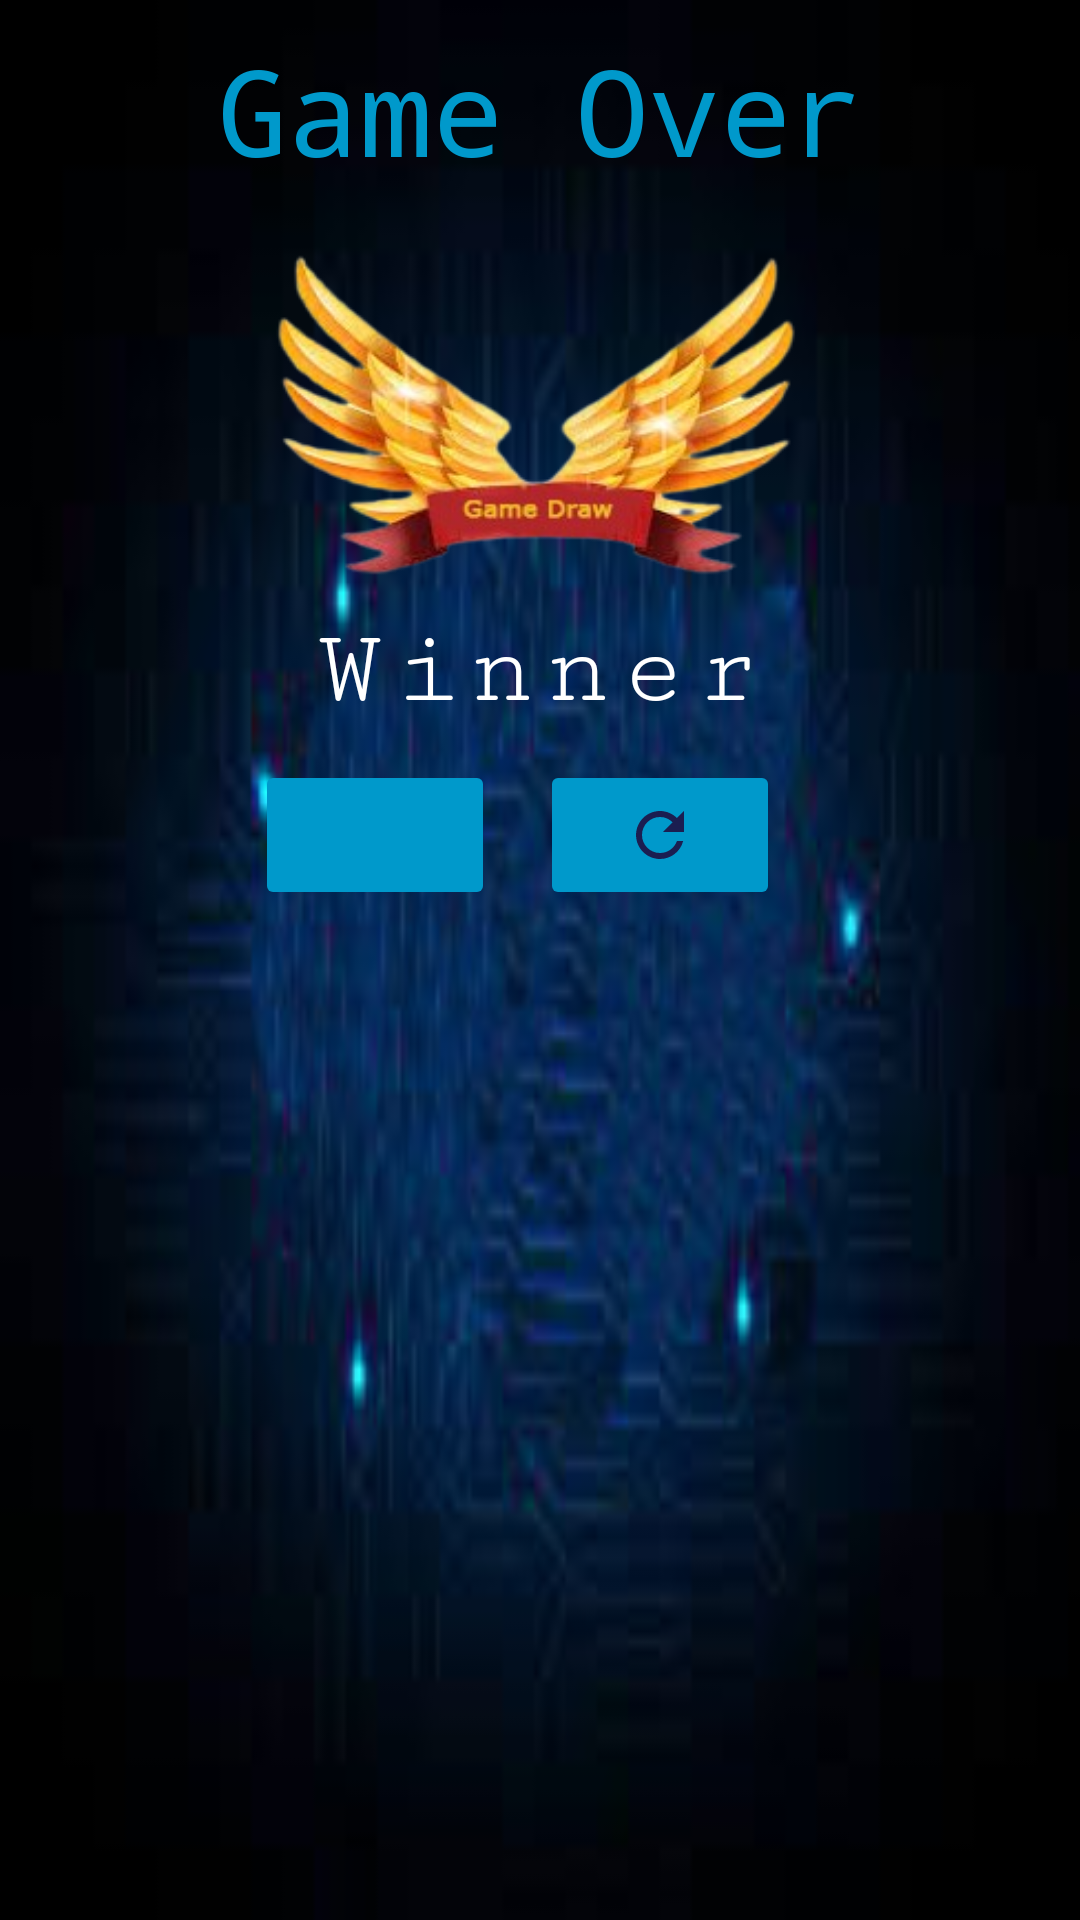

Layout XML and referenced resources for this Android screen:
<!-- AndroidManifest.xml: application theme Theme.TicTacToe1 -->
<!-- res/layout/win_dialog_layout.xml -->
<?xml version="1.0" encoding="utf-8"?>
<androidx.appcompat.widget.LinearLayoutCompat xmlns:android="http://schemas.android.com/apk/res/android"
    xmlns:app="http://schemas.android.com/apk/res-auto"
    android:layout_width="match_parent"
    android:layout_height="wrap_content"
    android:gravity="center_horizontal"
    android:background="@drawable/cardbackground"
    android:orientation="vertical"
    android:padding="10dp">

    <androidx.appcompat.widget.LinearLayoutCompat
        android:layout_width="match_parent"
        android:layout_height="wrap_content"
        android:gravity="center">

        <androidx.appcompat.widget.AppCompatTextView
            android:layout_width="wrap_content"
            android:layout_height="wrap_content"
            android:text="Game Over"
            android:textSize="40dp"
            android:typeface="monospace"
            android:textColor="@color/btn"/>

    </androidx.appcompat.widget.LinearLayoutCompat>

    <androidx.appcompat.widget.LinearLayoutCompat
        android:layout_width="match_parent"
        android:layout_height="wrap_content"
        android:padding="20dp"
        android:orientation="vertical"
        android:gravity="center_horizontal">

        <androidx.appcompat.widget.AppCompatImageView
            android:id="@+id/img_winlogo"
            android:layout_width="180dp"
            android:layout_height="110dp"
            android:scaleType="fitXY"
            android:src="@drawable/draw_game" />

        <androidx.appcompat.widget.AppCompatTextView
            android:id="@+id/txt_winnerName"
            android:layout_width="wrap_content"
            android:layout_height="wrap_content"
            android:fontFamily="serif-monospace"
            android:letterSpacing="0.1"
            android:text="Winner"
            android:textColor="@color/white"
            android:textSize="36sp"
            android:typeface="monospace"
            android:paddingVertical="10sp"/>




        <androidx.appcompat.widget.LinearLayoutCompat
            android:layout_width="match_parent"
            android:layout_height="wrap_content"
            android:gravity="center">

            <androidx.appcompat.widget.AppCompatImageButton
                android:id="@+id/btn_gotoHome"
                android:layout_width="80dp"
                android:layout_height="50dp"
                android:layout_marginRight="15dp"
                android:src="@drawable/ic_home"
                android:backgroundTint="@color/btn"
                android:paddingVertical="15dp"
                android:paddingHorizontal="25dp"/>

            <androidx.appcompat.widget.AppCompatImageButton
                android:id="@+id/btn_restartGame"
                android:layout_width="80dp"
                android:layout_height="50dp"
                android:layout_marginRight="15dp"
                android:src="@drawable/ic_restart"
                android:backgroundTint="@color/btn"
                android:paddingVertical="15dp"
                android:paddingHorizontal="25dp" />


        </androidx.appcompat.widget.LinearLayoutCompat>



    </androidx.appcompat.widget.LinearLayoutCompat>




</androidx.appcompat.widget.LinearLayoutCompat>
<!-- resources referenced by this layout -->
<resources>
  <color name="btn">#0099cb</color>
  <color name="white">#FFFFFFFF</color>
  <!-- drawable cardbackground: jpg bitmap (drawable, 16701 bytes) -->
  <!-- drawable draw_game: png bitmap (drawable, 57250 bytes) -->
  <!-- drawable ic_restart (drawable) -->
  <vector android:height="24dp" android:tint="@color/background"
      android:viewportHeight="24" android:viewportWidth="24"
      android:width="24dp" xmlns:android="http://schemas.android.com/apk/res/android">
      <path android:fillColor="@android:color/white" android:pathData="M17.65,6.35C16.2,4.9 14.21,4 12,4c-4.42,0 -7.99,3.58 -7.99,8s3.57,8 7.99,8c3.73,0 6.84,-2.55 7.73,-6h-2.08c-0.82,2.33 -3.04,4 -5.65,4 -3.31,0 -6,-2.69 -6,-6s2.69,-6 6,-6c1.66,0 3.14,0.69 4.22,1.78L13,11h7V4l-2.35,2.35z"/>
  </vector>
  <style name="Theme.TicTacToe1" parent="Theme.MaterialComponents.DayNight.NoActionBar">
          
          <item name="colorPrimary">@color/purple_500</item>
          <item name="colorPrimaryVariant">@color/purple_700</item>
          <item name="colorOnPrimary">@color/white</item>
          
          <item name="colorSecondary">@color/teal_200</item>
          <item name="colorSecondaryVariant">@color/teal_700</item>
          <item name="colorOnSecondary">@color/black</item>
          
          <item name="android:statusBarColor">?attr/colorPrimaryVariant</item>
          
      </style>
  <color name="background">#1b1e51</color>
  <color name="purple_500">#FF6200EE</color>
  <color name="purple_700">#FF3700B3</color>
  <color name="teal_200">#FF03DAC5</color>
  <color name="teal_700">#FF018786</color>
  <color name="black">#FF000000</color>
</resources>
